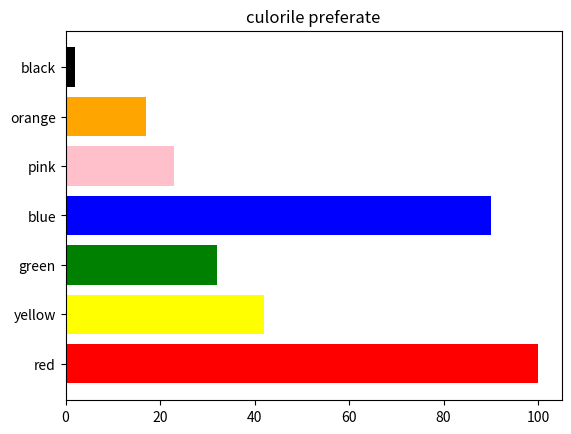

This chart was generated by the following Python code:
import matplotlib.pyplot as plt
import numpy as np
import random

x = ["red", "yellow","green","blue", "pink", "orange", "black"]
y = np.array([random.randint(1,100) for x in range(1,6 +2)])
plt.barh(x,y, color = x)
plt.title("culorile preferate")
plt.show()